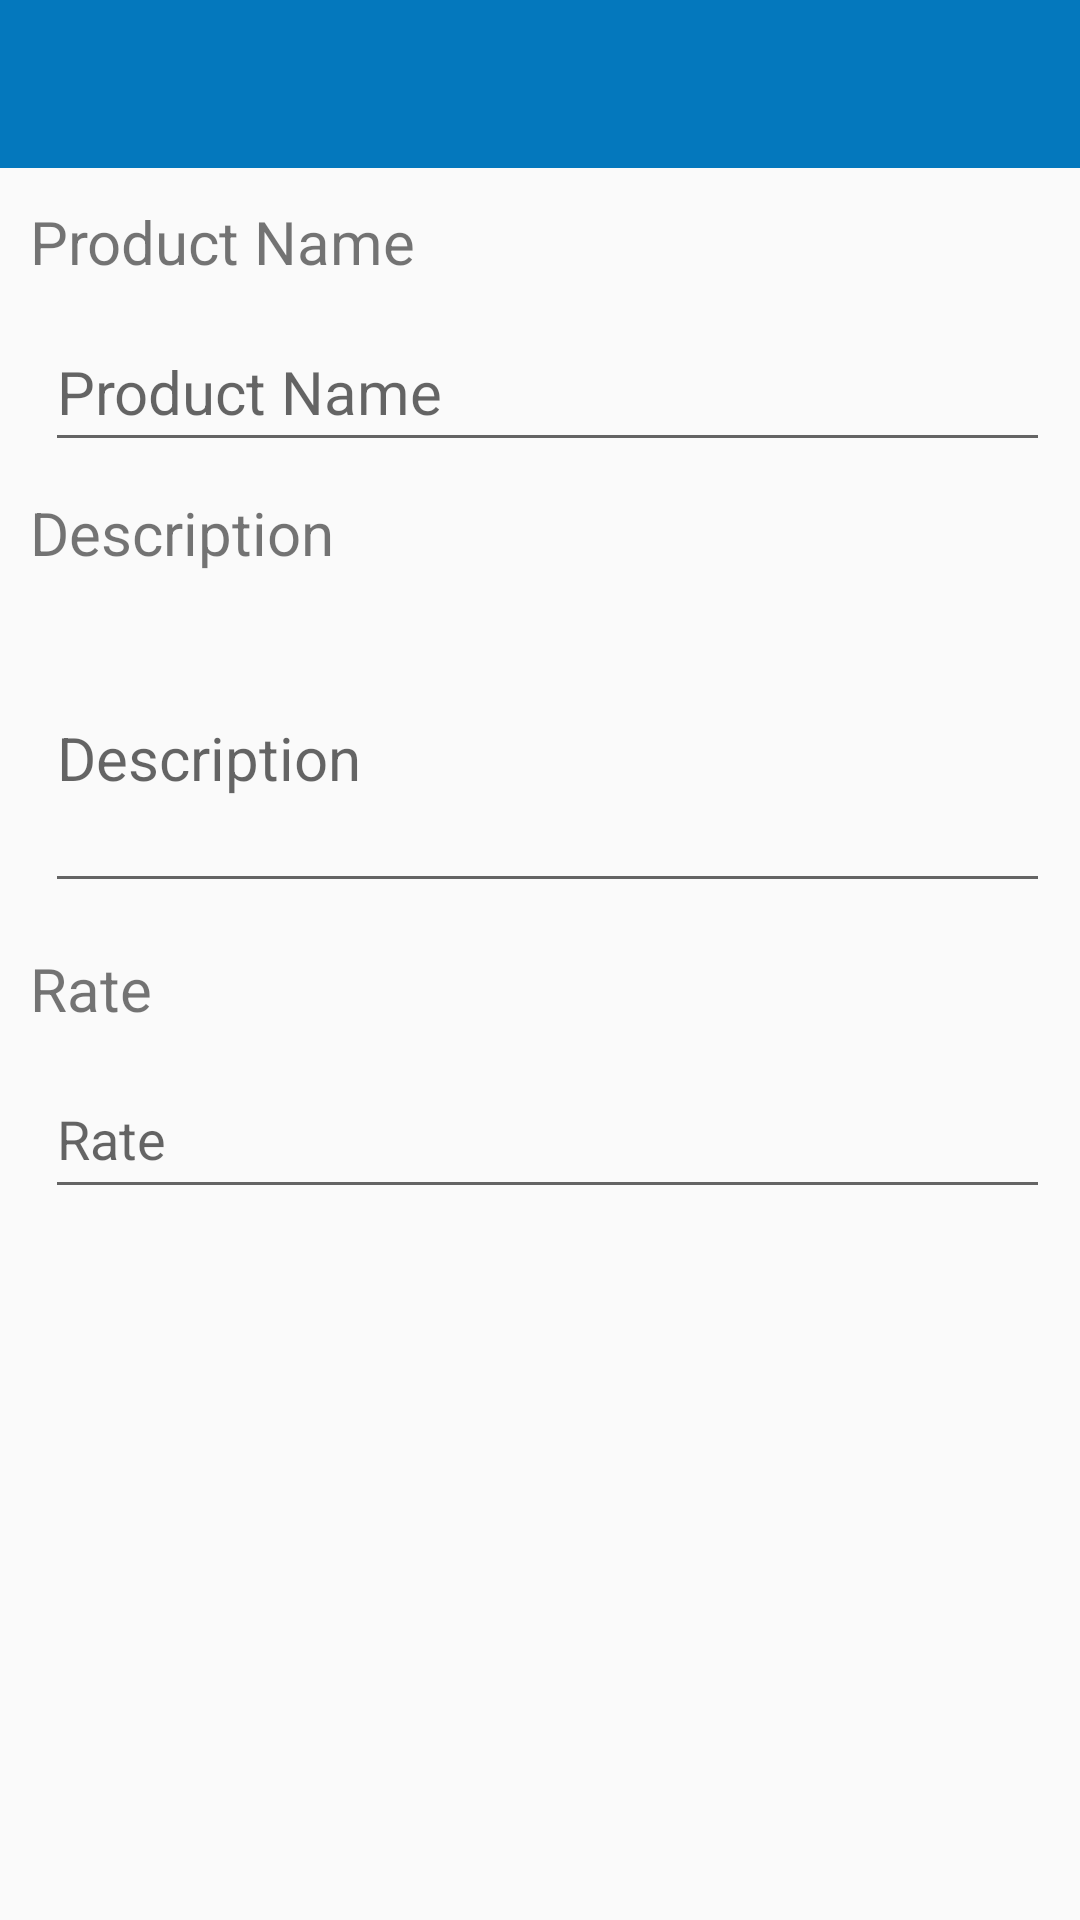

Layout XML and referenced resources for this Android screen:
<!-- AndroidManifest.xml: application theme AppTheme -->
<!-- res/layout/create_product.xml -->
<?xml version="1.0" encoding="utf-8"?>
<LinearLayout xmlns:android="http://schemas.android.com/apk/res/android"
    xmlns:app="http://schemas.android.com/apk/res-auto"
    android:orientation="vertical"
    android:layout_width="match_parent"
    android:layout_height="match_parent">
    <android.support.design.widget.AppBarLayout
        android:layout_width="match_parent"
        android:layout_height="wrap_content"
        android:theme="@style/AppTheme.AppBarOverlay">
        <android.support.v7.widget.Toolbar
            android:id="@+id/toolbar"
            android:layout_width="match_parent"
            android:layout_height="?attr/actionBarSize"
            android:background="@color/Light_Blue"
            app:popupTheme="@style/AppTheme.PopupOverlay" />

    </android.support.design.widget.AppBarLayout>
  <include
      layout="@layout/product_edit"
      android:layout_height="match_parent"
      android:layout_width="match_parent"
      />
</LinearLayout>
<!-- res/layout/product_edit.xml (included above) -->
<?xml version="1.0" encoding="utf-8"?>
<LinearLayout
    android:layout_width="match_parent"
    android:orientation="vertical"
    android:padding="10dp"
    android:layout_marginTop="15dp"
    android:layout_height="match_parent"
    xmlns:android="http://schemas.android.com/apk/res/android">
    <LinearLayout
        android:layout_width="1dp"
        android:layout_height="1dp"
        android:focusableInTouchMode="true"/>
    <TextView
        android:layout_width="match_parent"
        android:layout_height="wrap_content"
        android:text="Product Name"
        android:textColor="@color/primary_color"
        android:background="?attr/selectableItemBackground"
        android:textSize="20sp"
        />
    <EditText
        android:layout_width="match_parent"
        android:layout_height="50dp"
        android:hint="Product Name"
        android:inputType="text"
        android:textSize="20sp"
        android:id="@+id/product_name"
        android:layout_marginLeft="5dp"
        android:drawablePadding="@dimen/activity_horizontal_margin"
        android:layout_marginTop="10dp"
        />
    <TextView
        android:layout_width="match_parent"
        android:layout_height="wrap_content"
        android:layout_marginTop="10dp"
        android:textColor="@color/primary_color"
        android:text="Description"
        android:textSize="20sp"
        />

    <EditText
        android:layout_width="match_parent"
        android:layout_height="100dp"
        android:hint="Description"
        android:inputType="text"
        android:textSize="20sp"
        android:id="@+id/description"
        android:layout_marginLeft="5dp"
        android:drawablePadding="@dimen/activity_horizontal_margin"
        android:layout_marginTop="10dp"
        />

    <TextView
        android:layout_width="match_parent"
        android:layout_height="wrap_content"
        android:layout_marginTop="15dp"
        android:textColor="@color/primary_color"
        android:text="Rate"
        android:textSize="20sp"
        />
    <EditText
        android:layout_width="match_parent"
        android:layout_height="50dp"
        android:hint="Rate "
        android:inputType="number"
        android:id="@+id/rate"
        android:layout_marginLeft="5dp"
        android:drawablePadding="@dimen/activity_horizontal_margin"
        android:layout_marginTop="10dp"
        />
</LinearLayout>
<!-- resources referenced by this layout -->
<resources>
  <color name="Light_Blue">#0478bd</color>
  <dimen name="activity_horizontal_margin">13dp</dimen>
  <style name="AppTheme.AppBarOverlay" parent="ThemeOverlay.AppCompat.Dark.ActionBar" />
  <style name="AppTheme.PopupOverlay" parent="ThemeOverlay.AppCompat.Light" />
  <style name="AppTheme" parent="Theme.AppCompat.Light.DarkActionBar">
          
          <item name="colorPrimary">@color/colorPrimary</item>
          <item name="colorPrimaryDark">@color/colorPrimaryDark</item>
          <item name="colorAccent">@color/colorAccent</item>
      </style>
  <color name="colorPrimary">#4999d3</color>
  <color name="colorPrimaryDark">#0361a5</color>
  <color name="colorAccent">#FF4081</color>
</resources>
